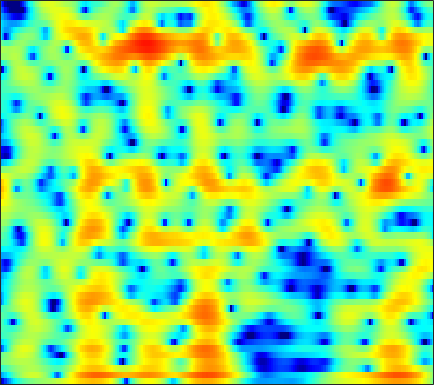

The file beside this chart, header and first rows:
-20.121, -17.184, -13.88, -11.248, -9.5773, -7.6948, -6.1214, -5.114, -3.9623, -2.9895, -2.1769, -1.6565, -1.0659, -0.57837, -0.27186, 0.074395, 0.35799, 0.5379, 0.74763, 0.93748, 1.12, 1.2601, 1.4593, 1.6877
-9.5, -8.461, -7.034, -5.573, -4.478, -3.067, -1.752, -0.8477, 0.2331, 1.158, 1.921, 2.387, 2.869, 3.192, 3.33, 3.375, 3.256, 3.053, 2.618, 1.968, 1.059, 0.1676, -1.388, -3.535
-3.697, -3.17, -2.469, -1.775, -1.268, -0.6185, -0.01228, 0.4045, 0.9001, 1.318, 1.646, 1.829, 1.987, 2.043, 2.017, 1.887, 1.651, 1.406, 0.9922, 0.4898, -0.08705, -0.5525, -1.185, -1.778
-0.3015, -0.03368, 0.3394, 0.7196, 1.002, 1.362, 1.688, 1.903, 2.134, 2.291, 2.36, 2.349, 2.245, 2.035, 1.804, 1.39, 0.8562, 0.3838, -0.3345, -1.139, -2.004, -2.679, -3.58, -4.439
-0.9429, -0.5865, 0.003867, 0.6689, 1.184, 1.848, 2.444, 2.826, 3.225, 3.481, 3.579, 3.541, 3.334, 2.936, 2.507, 1.738, 0.7398, -0.1571, -1.556, -3.175, -4.99, -6.444, -8.425, -10.36
-13.44, -11.01, -6.92, -3.72, -1.855, 0.1012, 1.588, 2.462, 3.351, 3.958, 4.306, 4.404, 4.32, 3.989, 3.572, 2.773, 1.682, 0.6461, -1.102, -3.372, -6.301, -9.019, -13, -14.74
-6.84, -6.318, -5.124, -3.671, -2.577, -1.224, -0.05983, 0.6826, 1.498, 2.121, 2.557, 2.761, 2.874, 2.811, 2.651, 2.294, 1.786, 1.3, 0.548, -0.2515, -1.031, -1.559, -2.13, -2.501
-3.124, -2.974, -2.68, -2.281, -1.929, -1.399, -0.8249, -0.381, 0.2036, 0.7499, 1.234, 1.54, 1.855, 2.051, 2.118, 2.1, 1.968, 1.802, 1.519, 1.167, 0.744, 0.3893, -0.1111, -0.6023
-2.164, -2.477, -2.924, -3.321, -3.515, -3.514, -3.127, -2.583, -1.643, -0.6135, 0.367, 1.022, 1.759, 2.318, 2.618, 2.864, 2.947, 2.911, 2.745, 2.438, 2.009, 1.622, 1.02, 0.306
-2.065, -2.964, -4.675, -7.314, -10.45, -18.53, -17.05, -10.48, -5.577, -2.493, -0.3434, 0.8498, 2.033, 2.842, 3.245, 3.543, 3.594, 3.494, 3.2, 2.742, 2.199, 1.76, 1.11, 0.3941
-1.451, -1.772, -2.305, -2.891, -3.253, -3.43, -2.991, -2.249, -0.9493, 0.3905, 1.577, 2.302, 3.012, 3.414, 3.523, 3.426, 3.054, 2.595, 1.758, 0.7118, -0.487, -1.468, -2.765, -3.821
-3.192, -2.705, -1.96, -1.17, -0.5775, 0.2101, 0.9896, 1.575, 2.311, 2.958, 3.469, 3.737, 3.915, 3.843, 3.601, 3.007, 2.078, 1.139, -0.4687, -2.58, -5.406, -8.009, -12.27, -18.27
-10.82, -7.997, -5.021, -2.742, -1.359, 0.1723, 1.425, 2.2, 3.041, 3.675, 4.09, 4.253, 4.266, 4.042, 3.695, 2.961, 1.897, 0.8556, -0.8982, -3.154, -5.947, -8.523, -12.98, -18.9
-9.822, -8.031, -5.713, -3.66, -2.32, -0.7809, 0.4987, 1.296, 2.151, 2.8, 3.241, 3.435, 3.501, 3.356, 3.11, 2.601, 1.877, 1.196, 0.1295, -1.087, -2.483, -3.603, -4.865, -5.797
-7.321, -6.447, -5.2, -3.933, -3.001, -1.814, -0.7598, -0.05653, 0.7453, 1.371, 1.823, 2.052, 2.2, 2.163, 2.03, 1.728, 1.3, 0.9139, 0.3413, -0.2247, -0.7463, -1.043, -1.339, -1.505
-7.912, -6.981, -5.759, -4.531, -3.632, -2.488, -1.432, -0.7099, 0.1466, 0.8422, 1.354, 1.608, 1.784, 1.767, 1.623, 1.268, 0.773, 0.3409, -0.2645, -0.8149, -1.133, -1.203, -1.107, -0.7434
-9.44, -8.533, -7.314, -5.993, -4.923, -3.481, -2.054, -1.058, 0.1045, 1.061, 1.786, 2.146, 2.384, 2.339, 2.099, 1.468, 0.4498, -0.6002, -2.417, -4.665, -6.541, -6.647, -4.791, -2.359
-13.15, -14.06, -14.79, -13.3, -10.94, -7.713, -4.968, -3.249, -1.401, 0.001953, 1.062, 1.64, 2.11, 2.248, 2.13, 1.649, 0.7266, -0.2941, -2.163, -4.707, -7.073, -7.023, -4.696, -1.767
-13.71, -15.21, -17.06, -15.92, -13.4, -10.08, -7.318, -5.661, -3.843, -2.371, -1.232, -0.5386, 0.1834, 0.6629, 0.873, 0.986, 0.9111, 0.7469, 0.476, 0.253, 0.1522, 0.2093, 0.6245, 1.214
-9.025, -9.166, -9.088, -8.713, -8.249, -7.443, -6.476, -5.756, -4.819, -3.861, -2.93, -2.27, -1.434, -0.6487, -0.1239, 0.4702, 0.9576, 1.244, 1.518, 1.733, 1.893, 1.974, 2.14, 2.199
-5.663, -5.613, -5.59, -5.67, -5.774, -5.919, -6.117, -6.196, -6.136, -5.843, -5.127, -4.333, -3.071, -1.709, -0.7078, 0.4826, 1.478, 2.101, 2.728, 3.112, 3.312, 3.353, 3.148, 2.777
-2.697, -2.713, -3.091, -3.805, -4.548, -5.825, -7.544, -9.113, -11.56, -14.24, -13.74, -10.83, -6.703, -3.41, -1.415, 0.7543, 2.409, 3.344, 4.28, 4.812, 4.968, 4.864, 4.305, 3.453
-1.503, -1.745, -2.549, -3.832, -5.182, -7.524, -10.36, -12.81, -15.54, -16.54, -15, -12, -7.835, -4.162, -1.906, 0.5018, 2.319, 3.337, 4.262, 4.802, 4.91, 4.716, 4.228, 3.234
-0.303, -0.6082, -1.369, -2.735, -4.17, -6.797, -10.64, -14.76, -19.73, -14.93, -10.07, -7.449, -4.46, -2.036, -0.4955, 1.216, 2.512, 3.259, 3.929, 4.235, 4.247, 4.042, 3.496, 2.613
1.295, 1.145, 0.7166, -0.01568, -0.6992, -1.756, -2.747, -3.362, -3.725, -3.475, -2.713, -1.942, -0.843, 0.2455, 0.9706, 1.808, 2.429, 2.751, 3.023, 3.024, 2.822, 2.512, 1.8, 0.9913
2.417, 2.331, 2.052, 1.699, 1.379, 0.9326, 0.525, 0.2747, 0.05579, -0.0001427, 0.06793, 0.2137, 0.4582, 0.714, 0.8907, 1.054, 1.145, 1.117, 0.9694, 0.6903, 0.2291, -0.1993, -0.8902, -1.703
3.734, 3.552, 3.24, 2.863, 2.554, 2.142, 1.731, 1.468, 1.159, 0.9143, 0.7364, 0.6156, 0.4852, 0.3394, 0.2159, 0.004641, -0.2739, -0.5223, -0.9815, -1.516, -2.186, -2.761, -3.563, -4.627
5.33, 4.966, 4.412, 3.759, 3.249, 2.568, 1.944, 1.528, 1.077, 0.7225, 0.4539, 0.2632, -0.00249, -0.3053, -0.5837, -1.006, -1.533, -1.959, -2.575, -3.29, -4.059, -4.763, -5.96, -7.275
7.127, 6.495, 5.46, 4.236, 3.213, 1.784, 0.494, -0.2809, -0.7996, -0.8901, -0.7792, -0.6899, -0.7485, -1.031, -1.425, -2.131, -3.017, -3.721, -4.511, -5.235, -5.753, -6.155, -6.822, -7.591
8.545, 7.682, 6.198, 4.266, 2.381, -0.9937, -5.972, -10.79, -9.836, -5.24, -2.725, -1.713, -1.215, -1.515, -2.197, -3.776, -5.948, -8.088, -10.63, -11.12, -9.799, -8.537, -7.166, -6.582
7.656, 6.921, 5.738, 4.213, 2.851, 0.7056, -1.512, -2.818, -3.072, -2.191, -1.154, -0.7456, -0.6908, -1.306, -2.214, -4.137, -6.998, -9.979, -14.13, -14.74, -11.94, -10.33, -8.569, -7.522
4.775, 4.477, 3.991, 3.466, 3.045, 2.512, 2.038, 1.809, 1.605, 1.574, 1.517, 1.422, 1.078, 0.4554, -0.2465, -1.468, -2.965, -4.185, -5.901, -7.522, -9.153, -10.54, -12.69, -12.45
-0.0187, 0.1527, 0.387, 0.7201, 0.9675, 1.37, 1.762, 2.104, 2.461, 2.784, 2.941, 3, 2.88, 2.552, 2.151, 1.421, 0.4323, -0.4368, -1.912, -3.681, -5.988, -8.188, -11.34, -13.09
-8.729, -8.097, -7.14, -5.987, -4.948, -3.44, -1.906, -0.8606, 0.3886, 1.374, 2.132, 2.528, 2.854, 2.946, 2.87, 2.591, 2.085, 1.62, 0.8351, -0.02614, -0.9589, -1.555, -2.198, -2.31
-18.19, -18.54, -19.9, -18.96, -15.24, -10.52, -6.902, -4.805, -2.574, -0.8753, 0.4251, 1.142, 1.844, 2.275, 2.444, 2.478, 2.356, 2.146, 1.805, 1.376, 0.9478, 0.6535, 0.3211, 0.228
-16.53, -16.94, -17.79, -16.72, -14.27, -10.56, -7.293, -5.28, -3.054, -1.285, 0.06648, 0.8788, 1.676, 2.213, 2.455, 2.593, 2.558, 2.414, 2.12, 1.717, 1.279, 0.9302, 0.5577, 0.1997
-10.38, -10.08, -9.344, -8.291, -7.221, -5.588, -3.873, -2.653, -1.135, 0.1531, 1.216, 1.853, 2.507, 2.926, 3.098, 3.154, 2.987, 2.762, 2.267, 1.613, 0.7731, 0.04532, -1.007, -2.027
-7.881, -7.33, -6.24, -4.992, -3.979, -2.627, -1.337, -0.3905, 0.7051, 1.655, 2.419, 2.852, 3.265, 3.473, 3.505, 3.378, 3.062, 2.704, 2.038, 1.129, -0.1428, -1.404, -3.82, -7.465
-11.28, -9.369, -6.89, -4.766, -3.417, -1.88, -0.5858, 0.2434, 1.176, 1.916, 2.448, 2.726, 2.887, 2.85, 2.687, 2.311, 1.836, 1.391, 0.8081, 0.1543, -0.586, -1.246, -2.306, -3.636
-12.94, -9.985, -6.846, -4.63, -3.378, -2.024, -0.9411, -0.2952, 0.4505, 1.016, 1.4, 1.555, 1.51, 1.164, 0.6742, -0.2801, -1.468, -2.388, -3.119, -3.023, -2.251, -1.543, -0.6843, 0.03468
-5.527, -5.083, -4.476, -3.872, -3.564, -3.218, -2.907, -2.621, -2.08, -1.465, -0.8538, -0.5451, -0.4012, -0.7511, -1.422, -3.03, -6.001, -9.949, -25.87, -12.44, -5.714, -2.89, -0.3839, 1.39
-3.643, -3.763, -4.182, -4.92, -5.721, -7.296, -9.256, -10.22, -9.465, -7.016, -4.76, -3.478, -2.352, -1.834, -1.803, -2.19, -2.928, -3.49, -3.794, -3.099, -1.65, -0.4269, 1.037, 2.309
-3.491, -3.751, -4.325, -5.378, -6.542, -8.841, -12.27, -14.93, -13.46, -9.246, -6.08, -4.363, -2.764, -1.691, -1.162, -0.72, -0.4411, -0.2496, 0.02259, 0.422, 0.9603, 1.402, 2.037, 2.604
-3.249, -3.274, -3.449, -3.78, -4.135, -4.628, -4.986, -5.04, -4.687, -3.878, -2.871, -2.142, -1.247, -0.5305, -0.1172, 0.3005, 0.5914, 0.7442, 0.9325, 1.106, 1.286, 1.441, 1.693, 1.918
-2.835, -2.611, -2.406, -2.205, -2.055, -1.848, -1.6, -1.372, -1.004, -0.5717, -0.1228, 0.2054, 0.5875, 0.8589, 0.9946, 1.077, 1.039, 0.9373, 0.7435, 0.5014, 0.2612, 0.1385, 0.04505, 0.1505
-2.982, -2.669, -2.126, -1.506, -0.9951, -0.3371, 0.2701, 0.6914, 1.181, 1.569, 1.87, 2.039, 2.143, 2.125, 2.02, 1.733, 1.272, 0.8127, -0.01629, -1.051, -2.213, -3.069, -3.868, -3.808
-5.919, -5.508, -4.107, -2.447, -1.278, 0.07895, 1.165, 1.794, 2.432, 2.854, 3.087, 3.136, 3.072, 2.87, 2.609, 2.103, 1.384, 0.669, -0.638, -2.518, -5.33, -8.65, -17.29, -16.82
-29.4, -16.96, -8.226, -4.022, -1.981, -0.01974, 1.315, 1.994, 2.584, 2.87, 2.89, 2.76, 2.471, 2.06, 1.714, 1.234, 0.7088, 0.2182, -0.5401, -1.538, -2.814, -3.838, -4.854, -4.71
-4.098, -3.839, -2.627, -1.173, -0.1759, 0.9323, 1.686, 2.027, 2.174, 1.988, 1.46, 0.8641, -0.1103, -1.172, -1.809, -2.188, -2.027, -1.764, -1.288, -0.899, -0.6909, -0.5957, -0.3953, -0.188
0.9753, 0.9745, 1.153, 1.487, 1.773, 2.072, 2.225, 2.221, 1.929, 1.23, 0.02746, -1.25, -3.825, -7.827, -12.25, -13.71, -8.303, -5.383, -2.853, -1.24, -0.1422, 0.4477, 1.013, 1.284
1.913, 1.727, 1.526, 1.517, 1.603, 1.746, 1.867, 1.846, 1.633, 1.108, 0.1971, -0.7803, -2.496, -4.602, -6.015, -6.435, -5.064, -3.778, -2.151, -0.8985, 0.09119, 0.6758, 1.215, 1.616
-0.558, -1.411, -2.072, -2.081, -1.693, -0.8654, -0.06039, 0.3919, 0.8055, 0.9795, 0.892, 0.6254, 0.1604, -0.3605, -0.7026, -1.033, -1.228, -1.318, -1.317, -1.211, -0.9807, -0.6307, 0.05524, 0.8993
-5.952, -9.911, -17.31, -13.2, -8.95, -5.395, -3.193, -1.986, -0.8758, -0.1385, 0.3147, 0.5135, 0.5829, 0.5021, 0.3125, -0.1608, -0.925, -1.681, -3.269, -5.494, -7.727, -7.553, -4.6, -1.584
-6.371, -8.141, -9.818, -9.795, -8.928, -7.365, -5.95, -5.026, -4.013, -3.174, -2.454, -1.94, -1.415, -1.094, -1.011, -1.152, -1.655, -2.347, -3.889, -6.309, -8.936, -8.792, -5.25, -1.797
-6.426, -7.484, -8.606, -9.384, -9.681, -9.895, -9.827, -9.682, -9.132, -8.299, -7.198, -6.331, -5.091, -3.986, -3.273, -2.516, -2.025, -1.851, -1.72, -1.623, -1.321, -0.8642, 0.1073, 1.27
-8.651, -9.811, -11.5, -13.1, -14.15, -15.48, -16.68, -17.45, -17.95, -17.01, -14.57, -12.37, -9.483, -7.002, -5.397, -3.642, -2.247, -1.381, -0.4224, 0.4, 1.126, 1.647, 2.325, 2.99
-11.57, -13.39, -16.07, -18.96, -21.23, -23.51, -25.06, -25.96, -29.77, -32.8, -21.79, -16.73, -11.87, -8.227, -6.055, -3.685, -1.796, -0.6074, 0.6452, 1.638, 2.418, 2.892, 3.382, 3.76
-13.58, -16.25, -20.21, -24.91, -29.82, -43.4, -30.83, -26.26, -22.15, -18.6, -14.99, -12.3, -8.984, -6.001, -4.089, -1.927, -0.1697, 0.8809, 2.041, 2.893, 3.499, 3.801, 4.012, 4.021
